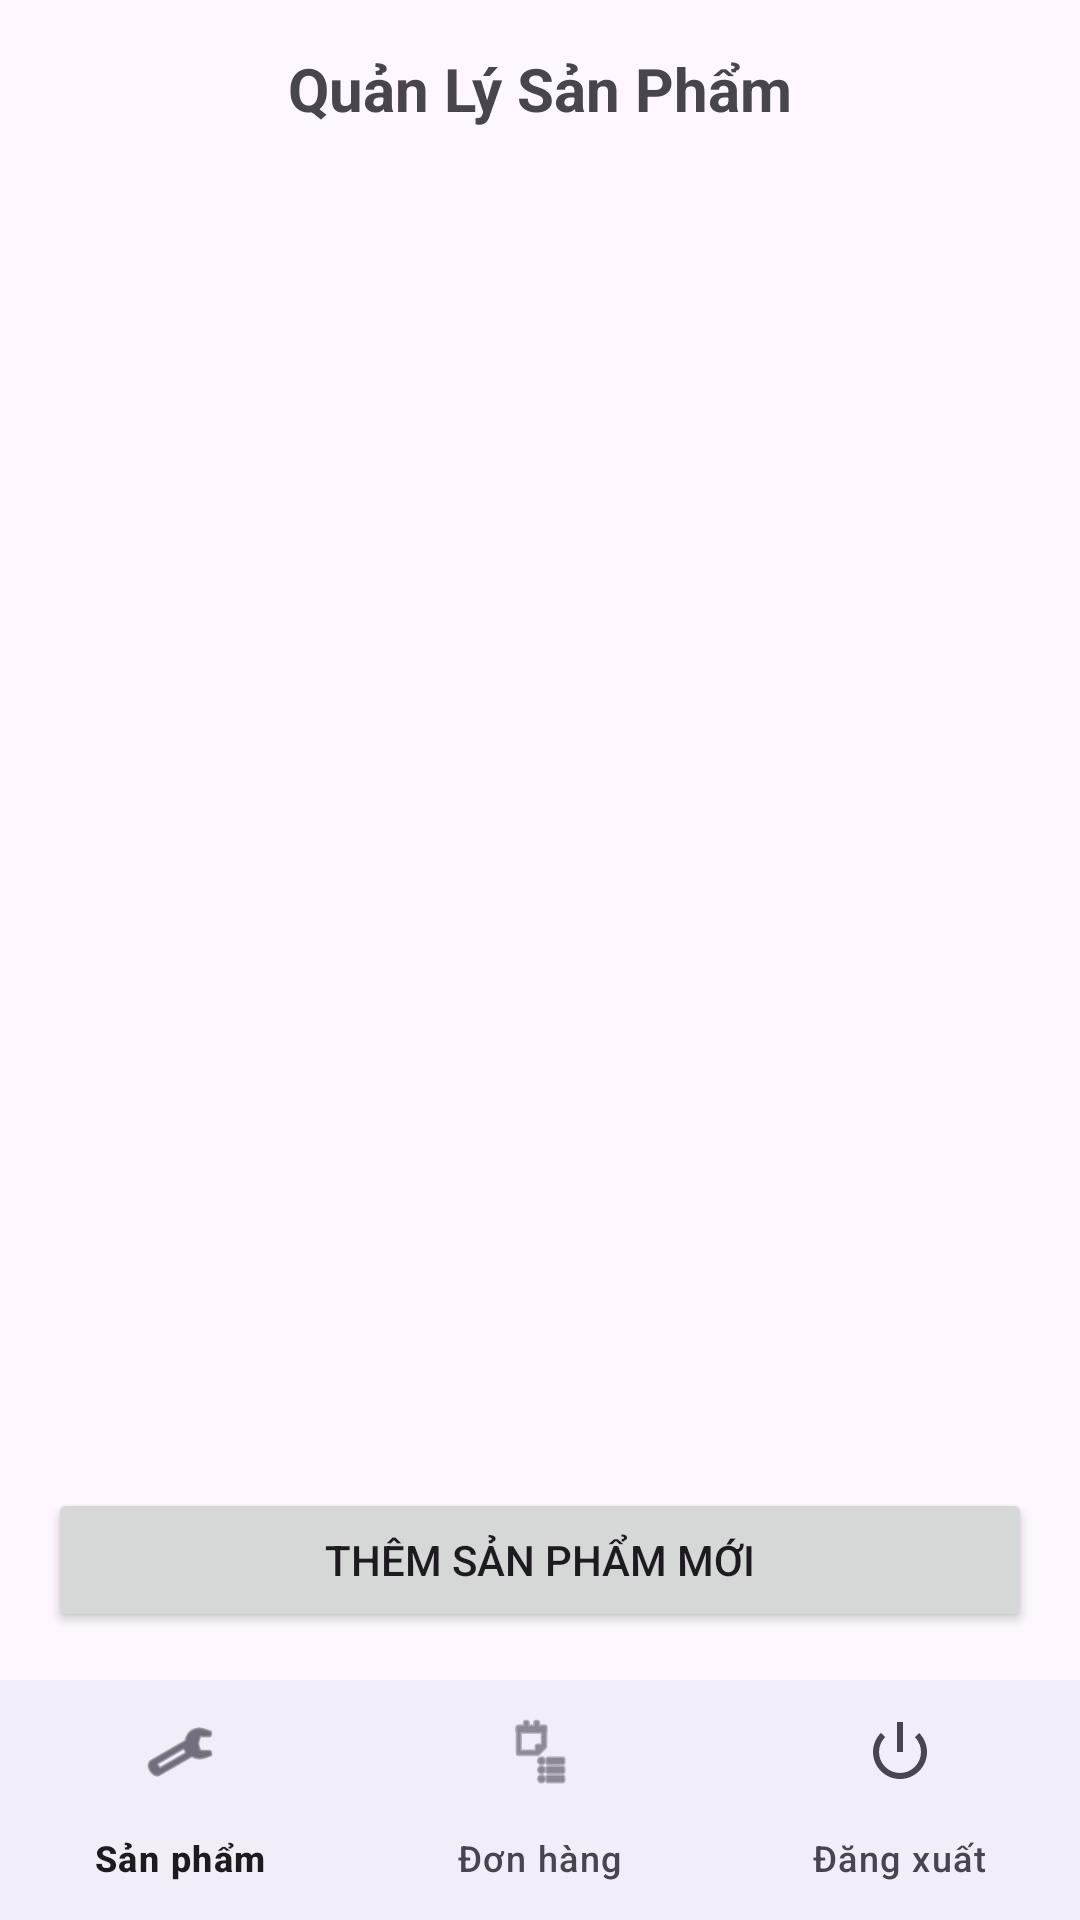

This screen was rendered from an Android layout file. Write that file and the resources it references.
<!-- AndroidManifest.xml: application theme Theme.QLMH -->
<!-- res/layout/activity_staff_home.xml -->
<?xml version="1.0" encoding="utf-8"?>

<RelativeLayout xmlns:android="http://schemas.android.com/apk/res/android"
    xmlns:app="http://schemas.android.com/apk/res-auto"
    xmlns:tools="http://schemas.android.com/tools"
    android:layout_width="match_parent"
    android:layout_height="match_parent"
    tools:context=".StaffHomeActivity">

    <TextView
        android:id="@+id/textViewStaffWelcome"
        android:layout_width="match_parent"
        android:layout_height="wrap_content"
        android:text="Quản Lý Sản Phẩm"
        android:textSize="20sp"
        android:textStyle="bold"
        android:padding="16dp"
        android:gravity="center_horizontal"
        android:layout_alignParentTop="true"/>

    <androidx.recyclerview.widget.RecyclerView
        android:id="@+id/recyclerViewProductsStaff"
        android:layout_width="match_parent"
        android:layout_height="match_parent"
        android:layout_below="@id/textViewStaffWelcome"
        android:layout_above="@id/buttonAddNewProduct"
        android:padding="8dp"/>

    <Button
        android:id="@+id/buttonAddNewProduct"
        android:layout_width="match_parent"
        android:layout_height="wrap_content"
        android:text="Thêm Sản Phẩm Mới"
        android:layout_above="@id/bottom_navigation_staff"
        android:layout_margin="16dp"/>


    <com.google.android.material.bottomnavigation.BottomNavigationView
        android:id="@+id/bottom_navigation_staff"
        android:layout_width="match_parent"
        android:layout_height="wrap_content"
        android:layout_alignParentBottom="true"
        app:menu="@menu/staff_bottom_nav_menu" />

</RelativeLayout>
<!-- resources referenced by this layout -->
<resources>
  <style name="Theme.QLMH" parent="Base.Theme.QLMH" />
  <style name="Base.Theme.QLMH" parent="Theme.Material3.DayNight.NoActionBar">
          
          
      </style>
</resources>
